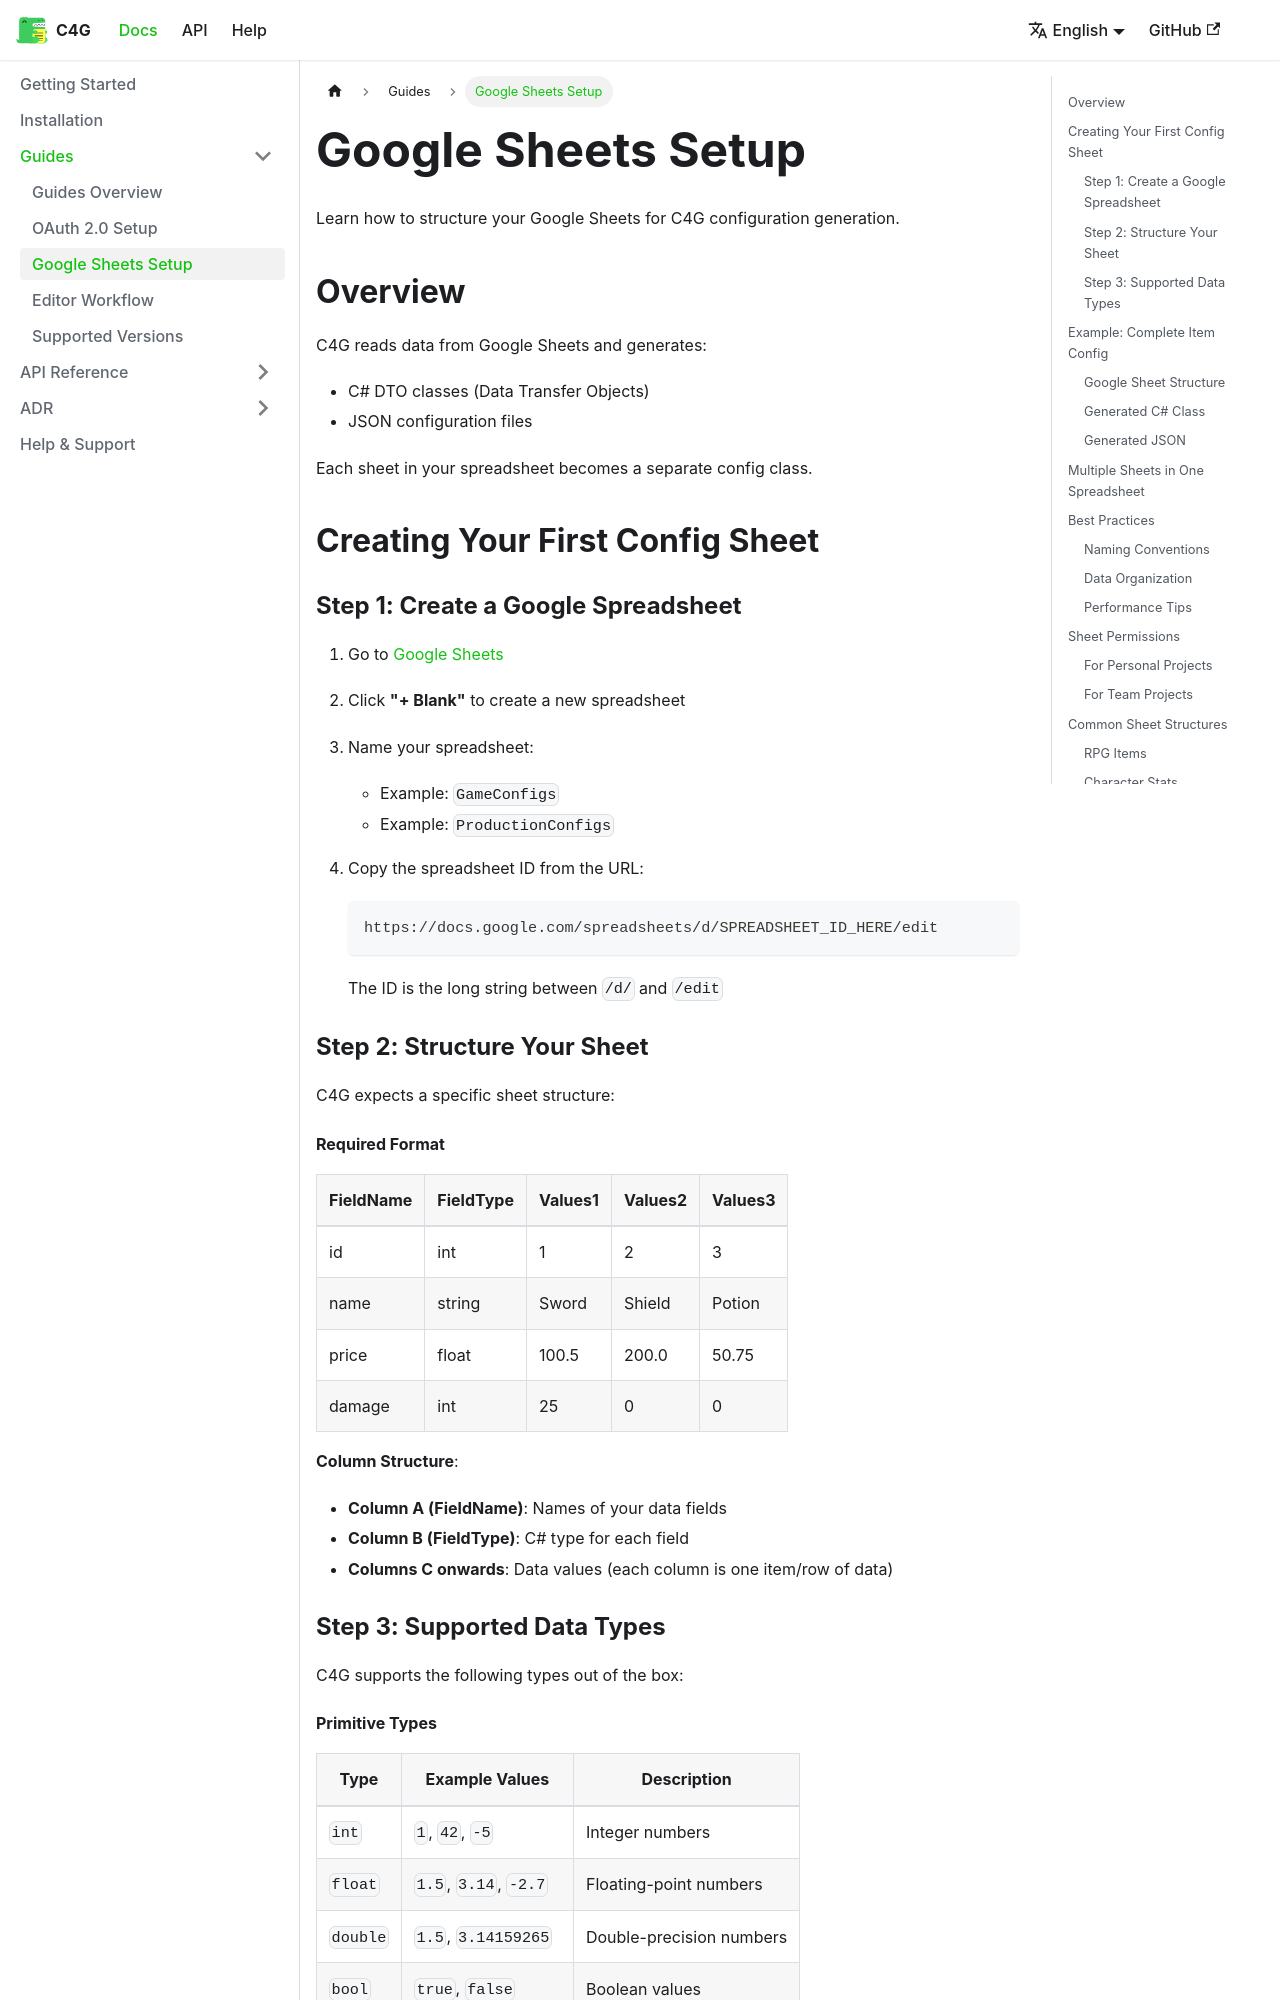

repository: vangogih/C4G · page: docs/guides/google-sheets-setup/index.html · generator: docusaurus

---
sidebar_position: 3
---

# Google Sheets Setup

Learn how to structure your Google Sheets for C4G configuration generation.

## Overview

C4G reads data from Google Sheets and generates:
- C# DTO classes (Data Transfer Objects)
- JSON configuration files

Each sheet in your spreadsheet becomes a separate config class.

## Creating Your First Config Sheet

### Step 1: Create a Google Spreadsheet

1. Go to [Google Sheets](https://sheets.google.com/)

2. Click **"+ Blank"** to create a new spreadsheet

3. Name your spreadsheet:
   - Example: `GameConfigs`
   - Example: `ProductionConfigs`

4. Copy the spreadsheet ID from the URL:
   ```
   https://docs.google.com/spreadsheets/d/SPREADSHEET_ID_HERE/edit
   ```

   The ID is the long string between `/d/` and `/edit`

### Step 2: Structure Your Sheet

C4G expects a specific sheet structure:

#### Required Format

| FieldName | FieldType | Values1    | Values2    | Values3    |
|-----------|-----------|------------|------------|------------|
| id        | int       | 1          | 2          | 3          |
| name      | string    | Sword      | Shield     | Potion     |
| price     | float     | 100.5      | 200.0      | 50.75      |
| damage    | int       | 25         | 0          | 0          |

**Column Structure**:
- **Column A (FieldName)**: Names of your data fields
- **Column B (FieldType)**: C# type for each field
- **Columns C onwards**: Data values (each column is one item/row of data)

### Step 3: Supported Data Types

C4G supports the following types out of the box:
